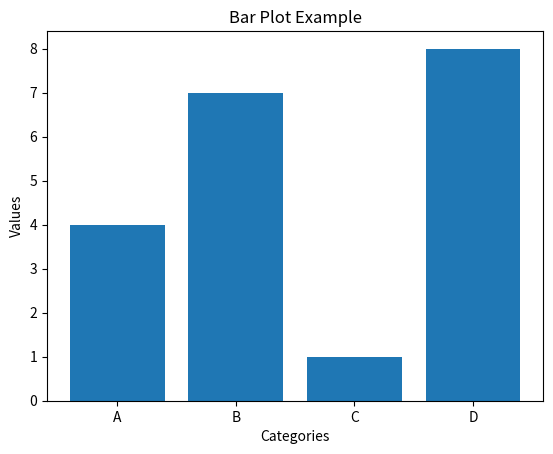

Recreate this plot in Python.
import matplotlib.pyplot as plt
categories = ['A', 'B', 'C', 'D']
values = [4, 7, 1, 8]
plt.bar(categories, values)
plt.xlabel('Categories')
plt.ylabel('Values')
plt.title('Bar Plot Example')
plt.show()
